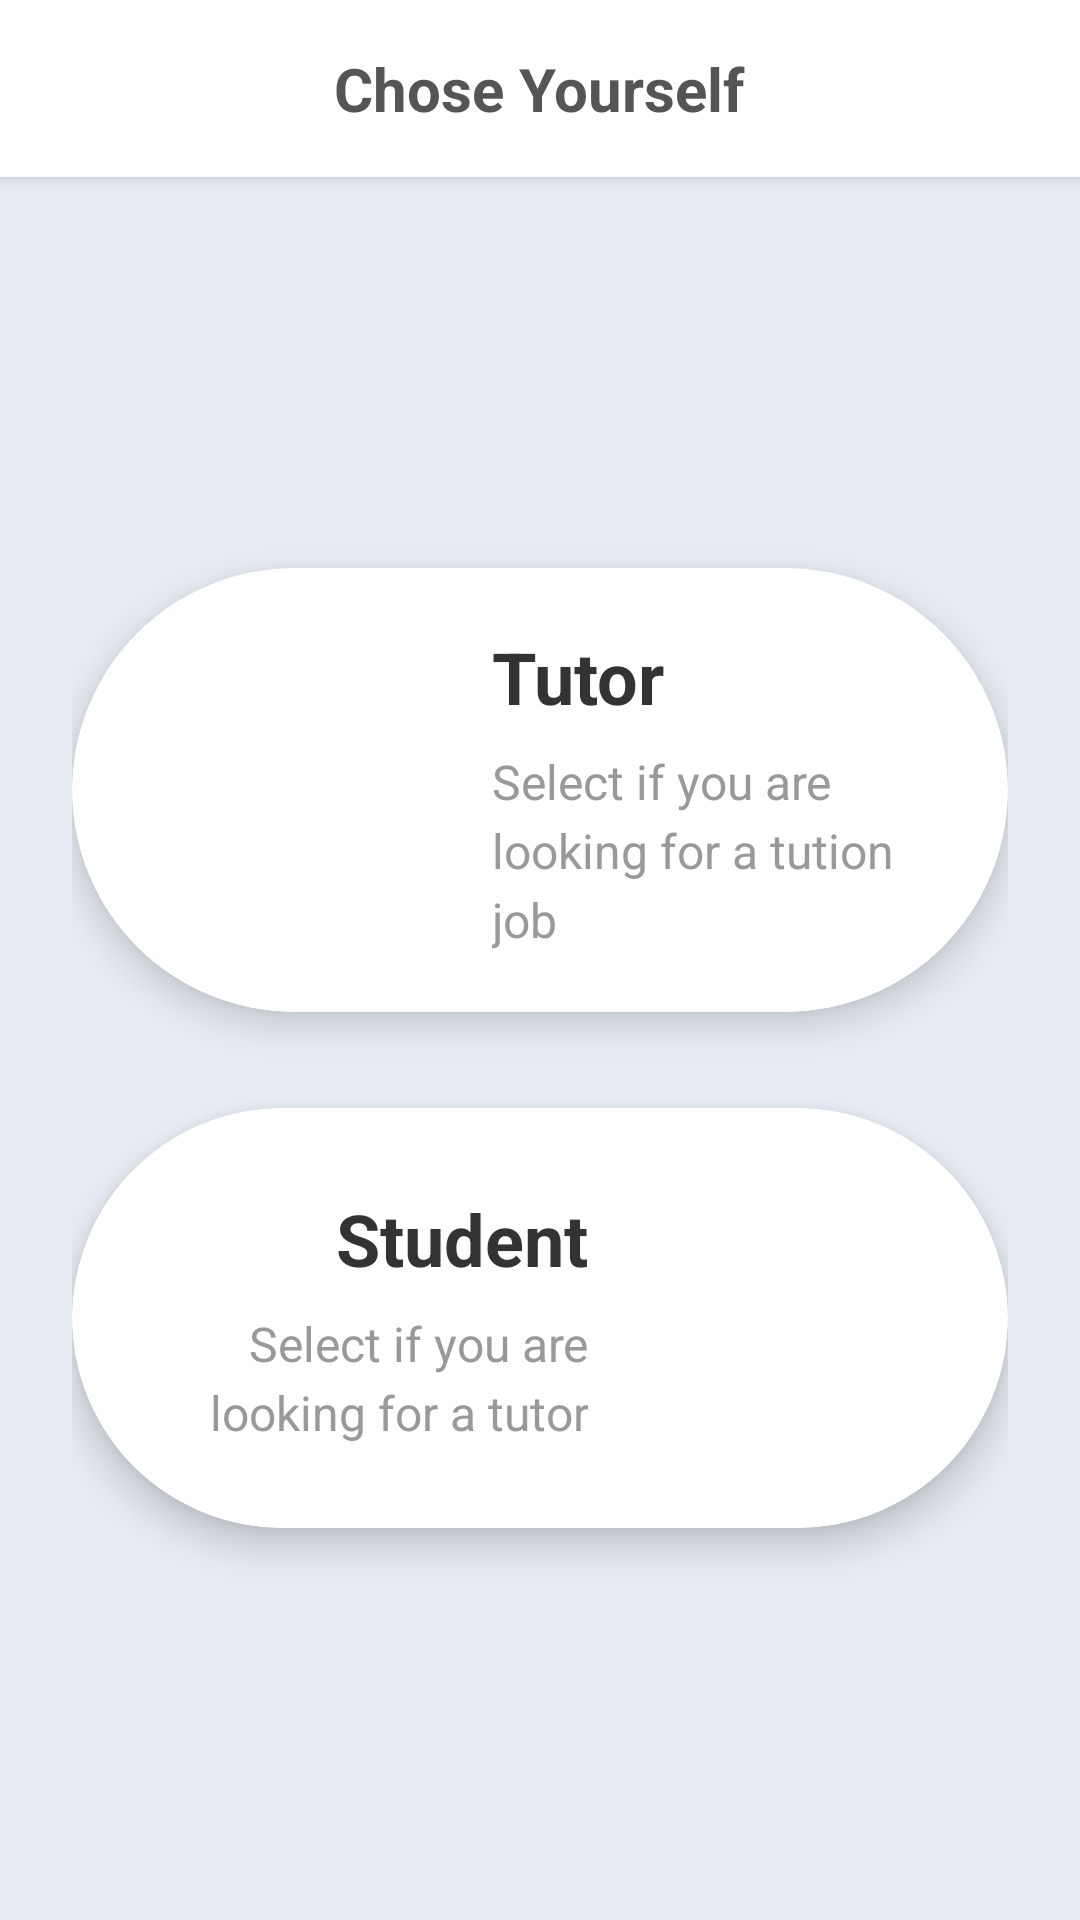

Layout XML and referenced resources for this Android screen:
<!-- AndroidManifest.xml: application theme Theme.ProjectFindTutor -->
<!-- res/layout/activity_role_register.xml -->
<?xml version="1.0" encoding="utf-8"?>
<LinearLayout xmlns:android="http://schemas.android.com/apk/res/android"
    xmlns:app="http://schemas.android.com/apk/res-auto"
    xmlns:tools="http://schemas.android.com/tools"
    android:id="@+id/main"
    android:layout_width="match_parent"
    android:layout_height="match_parent"
    android:orientation="vertical"
    android:background="#E9EEF6"
    tools:context=".RoleRegisterActivity">

    <RelativeLayout
        android:layout_width="match_parent"
        android:layout_height="wrap_content"
        android:background="#FFFFFF"
        android:padding="16dp"
        android:elevation="4dp">

        <TextView
            android:layout_width="wrap_content"
            android:layout_height="wrap_content"
            android:layout_centerInParent="true"
            android:text="Chose Yourself"
            android:textSize="20sp"
            android:textColor="#555555"
            android:textStyle="bold"/>
    </RelativeLayout>

    <LinearLayout
        android:layout_width="match_parent"
        android:layout_height="match_parent"
        android:orientation="vertical"
        android:gravity="center"
        android:padding="24dp">

        <androidx.cardview.widget.CardView
            android:id="@+id/cardTutor"
            android:layout_width="match_parent"
            android:layout_height="wrap_content"
            android:layout_marginBottom="32dp"
            app:cardCornerRadius="100dp"
            app:cardElevation="8dp"
            app:cardBackgroundColor="#FFFFFF">

            <LinearLayout
                android:layout_width="match_parent"
                android:layout_height="wrap_content"
                android:orientation="horizontal"
                android:padding="20dp"
                android:gravity="center_vertical">

                <ImageView
                    android:layout_width="100dp"
                    android:layout_height="100dp"
                    android:src="@drawable/tutor_icon"
                    android:layout_marginEnd="20dp"/>

                <LinearLayout
                    android:layout_width="0dp"
                    android:layout_height="wrap_content"
                    android:layout_weight="1"
                    android:orientation="vertical">

                    <TextView
                        android:layout_width="wrap_content"
                        android:layout_height="wrap_content"
                        android:text="Tutor"
                        android:textSize="24sp"
                        android:textColor="#333333"
                        android:textStyle="bold"
                        android:layout_marginBottom="8dp"/>

                    <TextView
                        android:layout_width="wrap_content"
                        android:layout_height="wrap_content"
                        android:text="Select if you are looking for a tution job"
                        android:textSize="16sp"
                        android:textColor="#999999"
                        android:lineSpacingExtra="4dp"/>

                </LinearLayout>
            </LinearLayout>
        </androidx.cardview.widget.CardView>

        <androidx.cardview.widget.CardView
            android:id="@+id/cardStudent"
            android:layout_width="match_parent"
            android:layout_height="wrap_content"
            app:cardCornerRadius="100dp"
            app:cardElevation="8dp"
            app:cardBackgroundColor="#FFFFFF">

            <LinearLayout
                android:layout_width="match_parent"
                android:layout_height="wrap_content"
                android:orientation="horizontal"
                android:padding="20dp"
                android:gravity="center_vertical">

                <LinearLayout
                    android:layout_width="0dp"
                    android:layout_height="wrap_content"
                    android:layout_weight="1"
                    android:gravity="end"
                    android:orientation="vertical">

                    <TextView
                        android:layout_width="wrap_content"
                        android:layout_height="wrap_content"
                        android:text="Student"
                        android:textSize="24sp"
                        android:textColor="#333333"
                        android:textStyle="bold"
                        android:layout_marginBottom="8dp"/>

                    <TextView
                        android:layout_width="wrap_content"
                        android:layout_height="wrap_content"
                        android:text="Select if you are looking for a tutor"
                        android:textSize="16sp"
                        android:textColor="#999999"
                        android:gravity="end"
                        android:lineSpacingExtra="4dp"/>

                </LinearLayout>

                <ImageView
                    android:layout_width="100dp"
                    android:layout_height="100dp"
                    android:src="@drawable/student_icon"
                    android:layout_marginStart="20dp"/>

            </LinearLayout>
        </androidx.cardview.widget.CardView>

    </LinearLayout>

</LinearLayout>
<!-- resources referenced by this layout -->
<resources>
  <style name="Theme.ProjectFindTutor" parent="Base.Theme.ProjectFindTutor" />
  <style name="Base.Theme.ProjectFindTutor" parent="Theme.Material3.DayNight.NoActionBar">
          
          
          <item name="materialButtonStyle">@style/Widget.App.Button</item>
      </style>
  <style name="Widget.App.Button" parent="Widget.MaterialComponents.Button">
          <item name="backgroundTint">@null</item>
      </style>
</resources>
